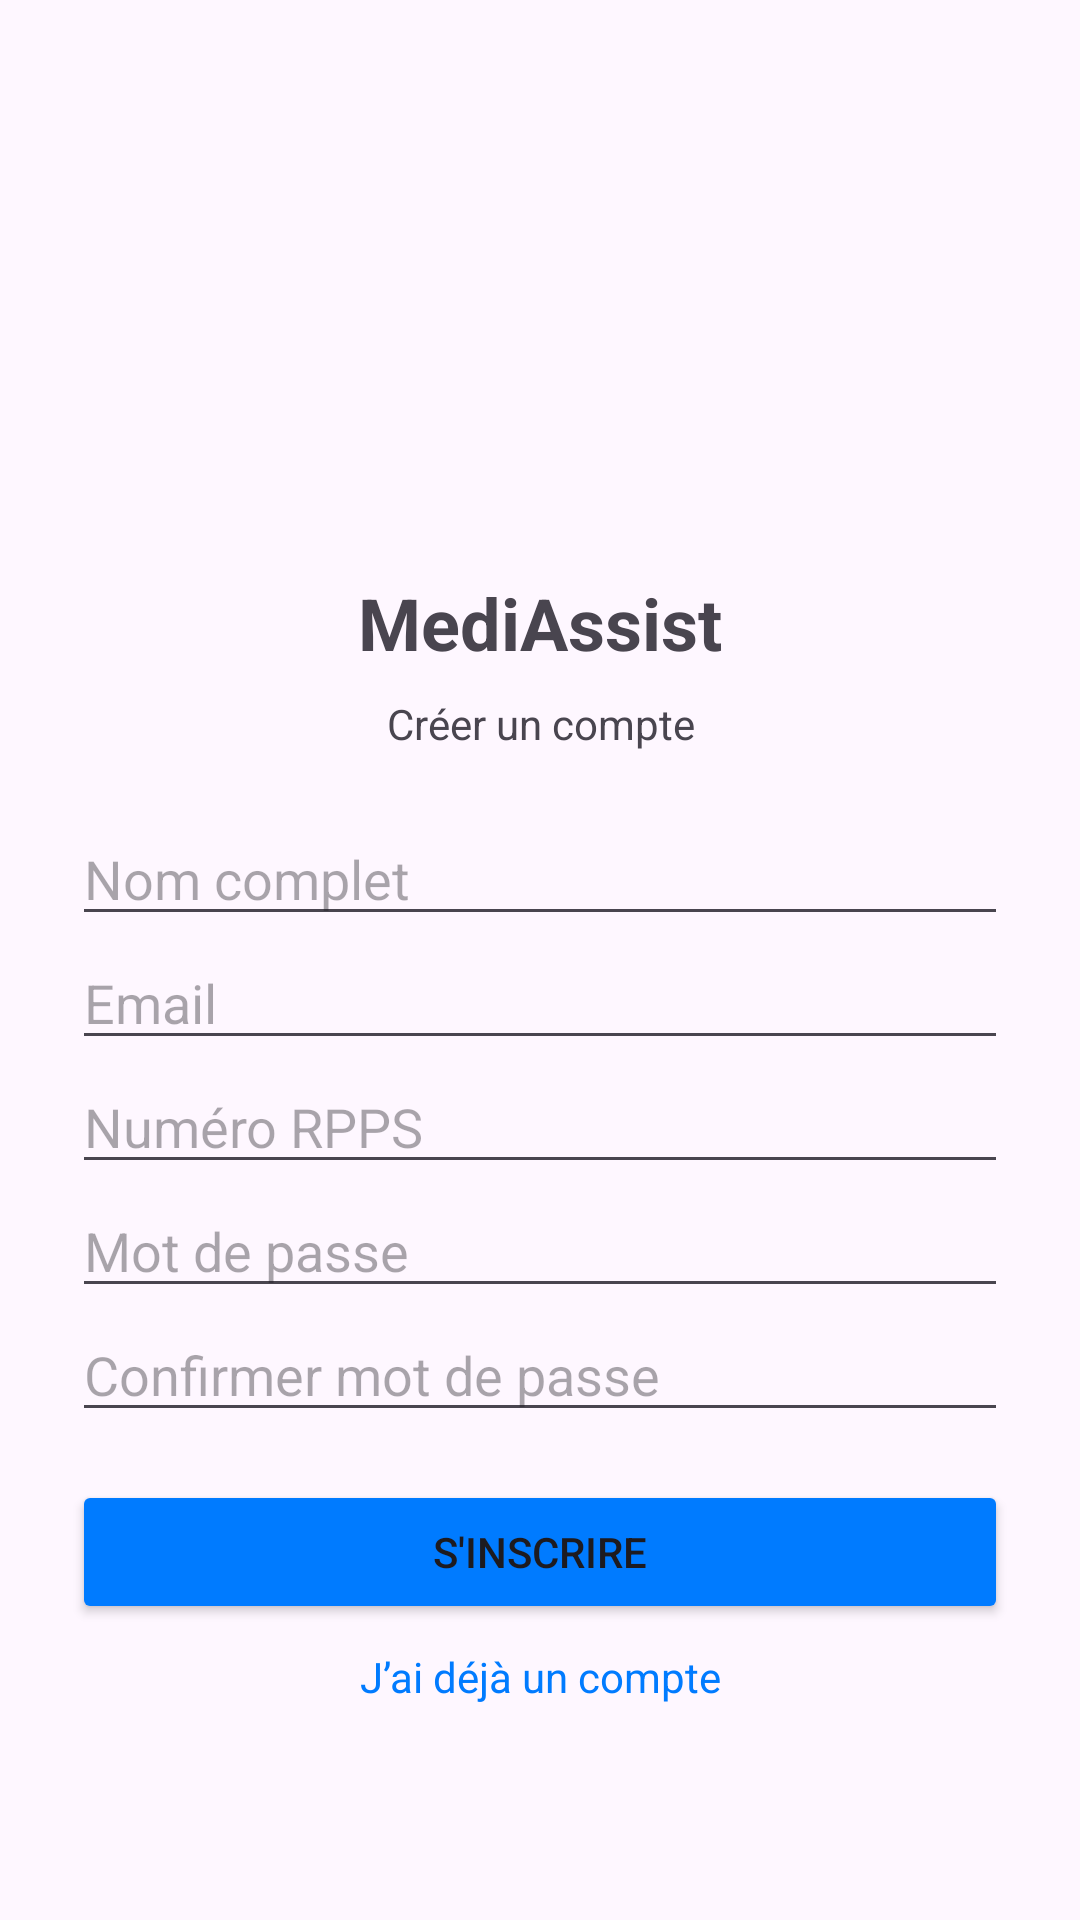

Produce the Android XML layout that renders to this screen, including the resource entries it uses.
<!-- AndroidManifest.xml: application theme Theme.ProjetMediAssist -->
<!-- res/layout/activity_register.xml -->
<LinearLayout
    xmlns:android="http://schemas.android.com/apk/res/android"
    android:orientation="vertical"
    android:gravity="center"
    android:layout_width="match_parent"
    android:layout_height="match_parent"
    android:padding="24dp">

    <ImageView
        android:src="@drawable/inscription"
        android:layout_width="100dp"
        android:layout_height="100dp" />

    <TextView
        android:text="@string/app_name"
        android:gravity="center"
        android:textSize="24sp"
        android:textStyle="bold"
        android:layout_width="match_parent"
        android:layout_height="wrap_content"
        android:layout_marginTop="20dp"/>

    <TextView
        android:text="@string/register_title"
        android:gravity="center"
        android:layout_width="match_parent"
        android:layout_height="wrap_content"
        android:layout_marginTop="8dp"/>

    <EditText
        android:id="@+id/fullNameEditText"
        android:hint="@string/register_fullname_hint"
        android:layout_width="match_parent"
        android:layout_height="wrap_content"
        android:layout_marginTop="20dp"/>

    <EditText
        android:id="@+id/emailEditText"
        android:hint="@string/register_email_hint"
        android:layout_width="match_parent"
        android:layout_height="wrap_content"/>

    <EditText
        android:id="@+id/rppsEditText"
        android:hint="@string/register_rpps_hint"
        android:layout_width="match_parent"
        android:layout_height="wrap_content"/>

    <EditText
        android:id="@+id/passwordEditText"
        android:hint="@string/register_password_hint"
        android:inputType="textPassword"
        android:layout_width="match_parent"
        android:layout_height="wrap_content"/>

    <EditText
        android:id="@+id/confirmPasswordEditText"
        android:hint="@string/register_confirm_password_hint"
        android:inputType="textPassword"
        android:layout_width="match_parent"
        android:layout_height="wrap_content"/>

    <Button
        android:id="@+id/registerButton"
        android:text="@string/register_button"
        android:layout_marginTop="16dp"
        android:layout_width="match_parent"
        android:layout_height="wrap_content"
        android:backgroundTint="@color/medical_blue"/>

    <TextView
        android:id="@+id/alreadyHaveAccountText"
        android:text="@string/register_already_account"
        android:textColor="@color/medical_blue"
        android:gravity="center"
        android:layout_width="match_parent"
        android:layout_height="wrap_content"
        android:layout_marginTop="8dp"/>
</LinearLayout>
<!-- resources referenced by this layout -->
<resources>
  <color name="medical_blue">#007BFF</color>
  <string name="app_name">MediAssist</string>
  <string name="register_already_account">J’ai déjà un compte</string>
  <string name="register_button">S\'inscrire</string>
  <string name="register_confirm_password_hint">Confirmer mot de passe</string>
  <string name="register_email_hint">Email</string>
  <string name="register_fullname_hint">Nom complet</string>
  <string name="register_password_hint">Mot de passe</string>
  <string name="register_rpps_hint">Numéro RPPS</string>
  <string name="register_title">Créer un compte</string>
  <style name="Theme.ProjetMediAssist" parent="Base.Theme.ProjetMediAssist" />
  <style name="Base.Theme.ProjetMediAssist" parent="Theme.Material3.DayNight.NoActionBar">
          
          
      </style>
</resources>
